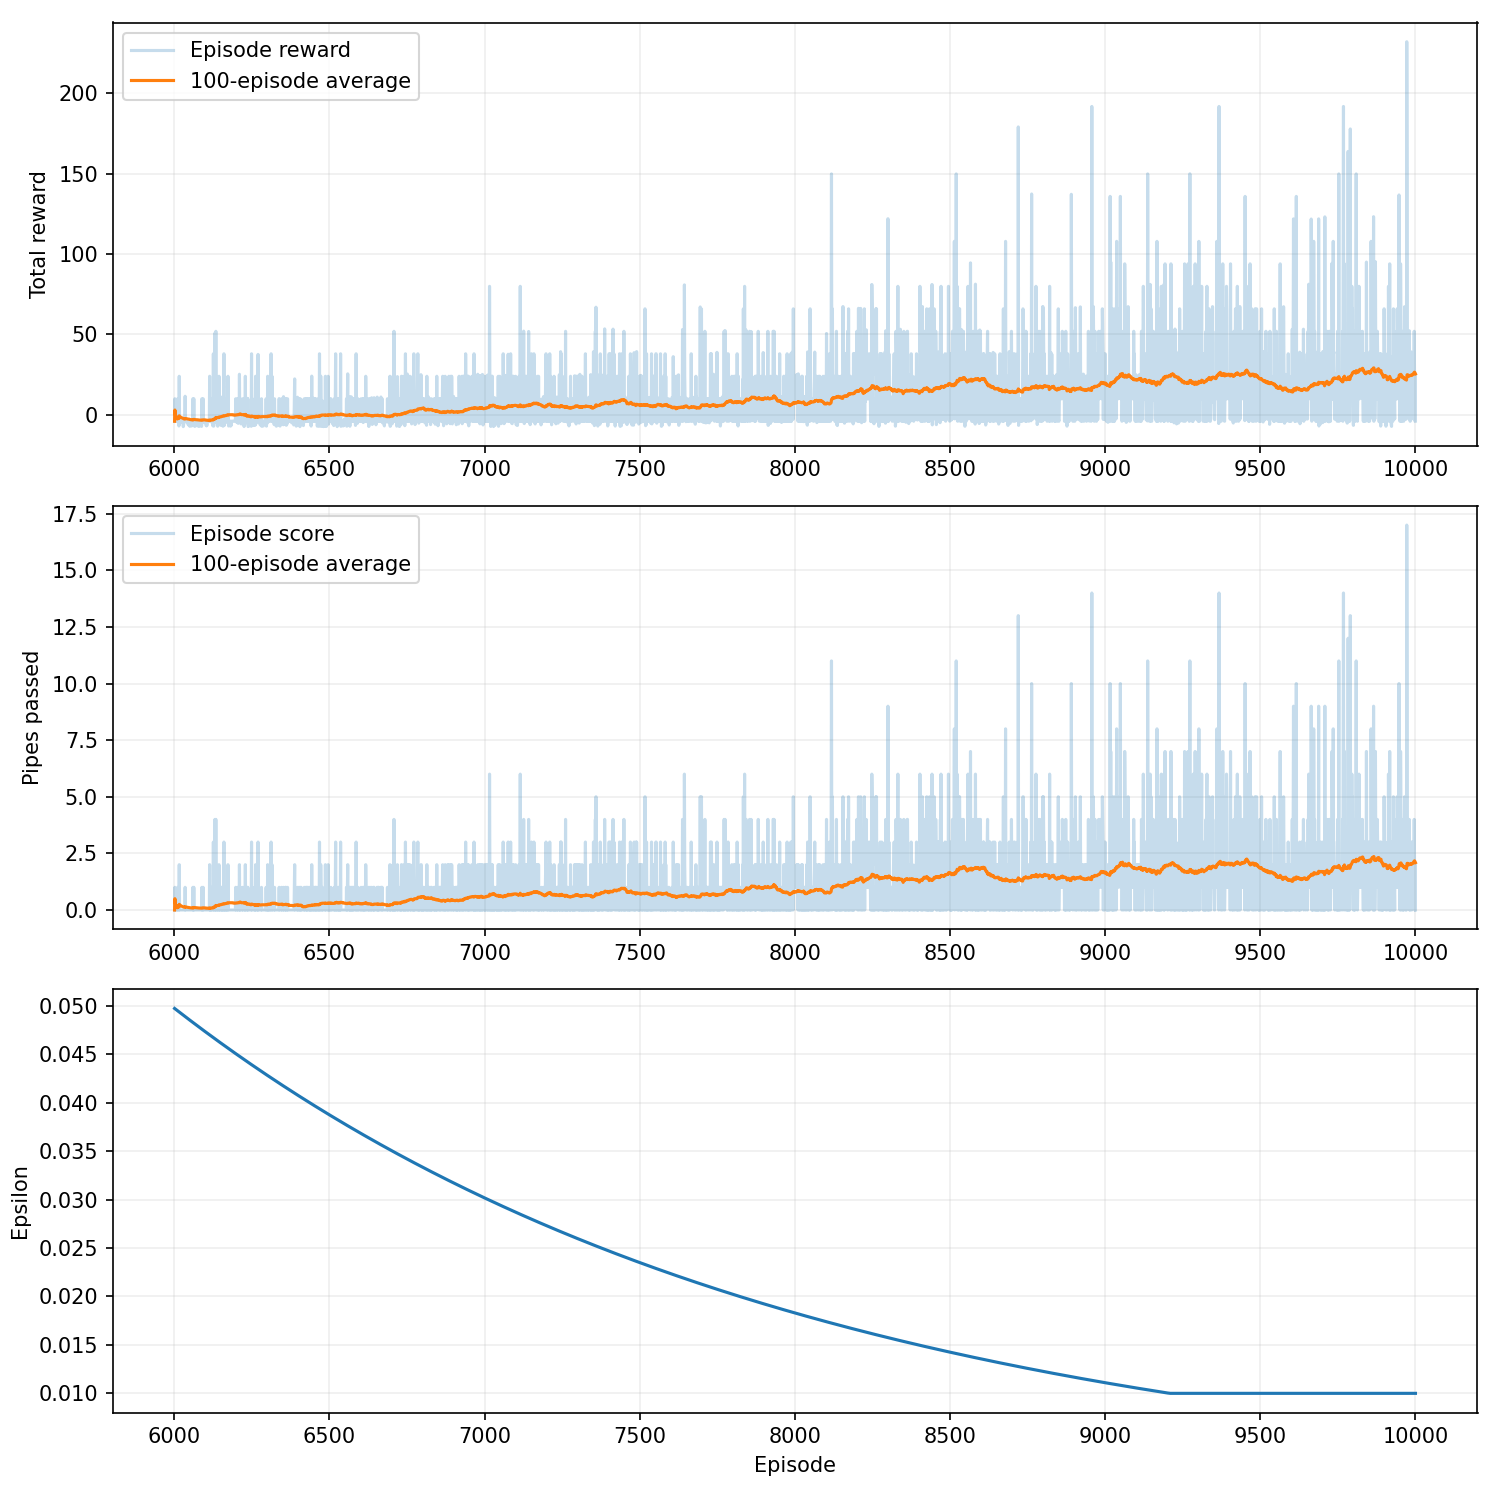

Source data for this figure (header and first rows):
episode, seed, score, reward, epsilon, rolling_average, steps, reason, training_seconds
6001, 430242, 0, -4.15, 0.04972, 0.0, 118, collision, 21.51
6002, 430243, 1, 9.85, 0.0497, 0.5, 198, collision, 21.52
6003, 430244, 0, -4.15, 0.04968, 0.3333, 118, collision, 21.53
6004, 430245, 0, -4.15, 0.04965, 0.25, 118, collision, 21.53
6005, 430246, 0, -4.15, 0.04963, 0.2, 118, collision, 21.54
6006, 430247, 0, -4.05, 0.0496, 0.1667, 120, collision, 21.54
6007, 430248, 0, -4.15, 0.04958, 0.1429, 118, collision, 21.55
6008, 430249, 0, -4.15, 0.04955, 0.125, 118, collision, 21.55
6009, 430250, 0, -4.3, 0.04953, 0.1111, 115, collision, 21.55
6010, 430251, 0, -4.15, 0.0495, 0.1, 118, collision, 21.56
6011, 430252, 1, 9.85, 0.04948, 0.1818, 198, collision, 21.56
6012, 430253, 0, -4.15, 0.04945, 0.1667, 118, collision, 21.57
6013, 430254, 0, -3.25, 0.04943, 0.1538, 136, collision, 21.57
6014, 430255, 0, -4.15, 0.0494, 0.1429, 118, collision, 21.57
6015, 430256, 0, -7.1, 0.04938, 0.1333, 59, collision, 21.58
6016, 430257, 2, 23.85, 0.04935, 0.25, 278, collision, 21.59
6017, 430258, 0, -5.7, 0.04933, 0.2353, 87, collision, 21.59
6018, 430259, 0, -4.15, 0.0493, 0.2222, 118, collision, 21.59
6019, 430260, 0, -4.75, 0.04928, 0.2105, 106, collision, 21.59
6020, 430261, 0, -4.15, 0.04925, 0.2, 118, collision, 21.6
6021, 430262, 0, -4.15, 0.04923, 0.1905, 118, collision, 21.6
6022, 430263, 0, -4.05, 0.04921, 0.1818, 120, collision, 21.61
6023, 430264, 0, -4.15, 0.04918, 0.1739, 118, collision, 21.61
6024, 430265, 0, -4.15, 0.04916, 0.1667, 118, collision, 21.61
6025, 430266, 0, -3.25, 0.04913, 0.16, 136, collision, 21.62
6026, 430267, 0, -4.15, 0.04911, 0.1538, 118, collision, 21.62
6027, 430268, 0, -4.15, 0.04908, 0.1481, 118, collision, 21.62
6028, 430269, 0, -5.75, 0.04906, 0.1429, 86, collision, 21.62
6029, 430270, 0, -7.5, 0.04903, 0.1379, 51, collision, 21.63
6030, 430271, 0, -6.5, 0.04901, 0.1333, 71, collision, 21.63
6031, 430272, 0, -3.35, 0.04898, 0.129, 134, collision, 21.63
6032, 430273, 0, -4.15, 0.04896, 0.125, 118, collision, 21.63
6033, 430274, 0, -4.25, 0.04894, 0.1212, 116, collision, 21.64
6034, 430275, 0, -4.15, 0.04891, 0.1176, 118, collision, 21.64
6035, 430276, 1, 11.4, 0.04889, 0.1429, 229, collision, 21.65
6036, 430277, 0, -4.15, 0.04886, 0.1389, 118, collision, 21.65
6037, 430278, 0, -4.5, 0.04884, 0.1351, 111, collision, 21.65
6038, 430279, 0, -4.15, 0.04881, 0.1316, 118, collision, 21.66
6039, 430280, 0, -4.15, 0.04879, 0.1282, 118, collision, 21.66
6040, 430281, 0, -3.65, 0.04876, 0.125, 128, collision, 21.66
6041, 430282, 0, -4.05, 0.04874, 0.122, 120, collision, 21.67
6042, 430283, 0, -4.15, 0.04872, 0.119, 118, collision, 21.67
6043, 430284, 0, -3.3, 0.04869, 0.1163, 135, collision, 21.67
6044, 430285, 0, -6.0, 0.04867, 0.1136, 81, collision, 21.68
6045, 430286, 0, -4.15, 0.04864, 0.1111, 118, collision, 21.68
6046, 430287, 0, -4.15, 0.04862, 0.1087, 118, collision, 21.68
6047, 430288, 0, -4.15, 0.04859, 0.1064, 118, collision, 21.69
6048, 430289, 0, -7.05, 0.04857, 0.1042, 60, collision, 21.69
6049, 430290, 0, -2.95, 0.04855, 0.102, 142, collision, 21.69
6050, 430291, 0, -6.95, 0.04852, 0.1, 62, collision, 21.7
6051, 430292, 0, -4.45, 0.0485, 0.09804, 112, collision, 21.7
6052, 430293, 0, -7.15, 0.04847, 0.09615, 58, collision, 21.7
6053, 430294, 0, -4.15, 0.04845, 0.09434, 118, collision, 21.71
6054, 430295, 0, -3.8, 0.04842, 0.09259, 125, collision, 21.71
6055, 430296, 0, -6.9, 0.0484, 0.09091, 63, collision, 21.72
6056, 430297, 0, -4.15, 0.04838, 0.08929, 118, collision, 21.72
6057, 430298, 0, -7.0, 0.04835, 0.08772, 61, collision, 21.72
6058, 430299, 0, -4.15, 0.04833, 0.08621, 118, collision, 21.73
6059, 430300, 0, -4.15, 0.0483, 0.08475, 118, collision, 21.73
6060, 430301, 1, 9.85, 0.04828, 0.1, 198, collision, 21.74
... 3,940 more rows
